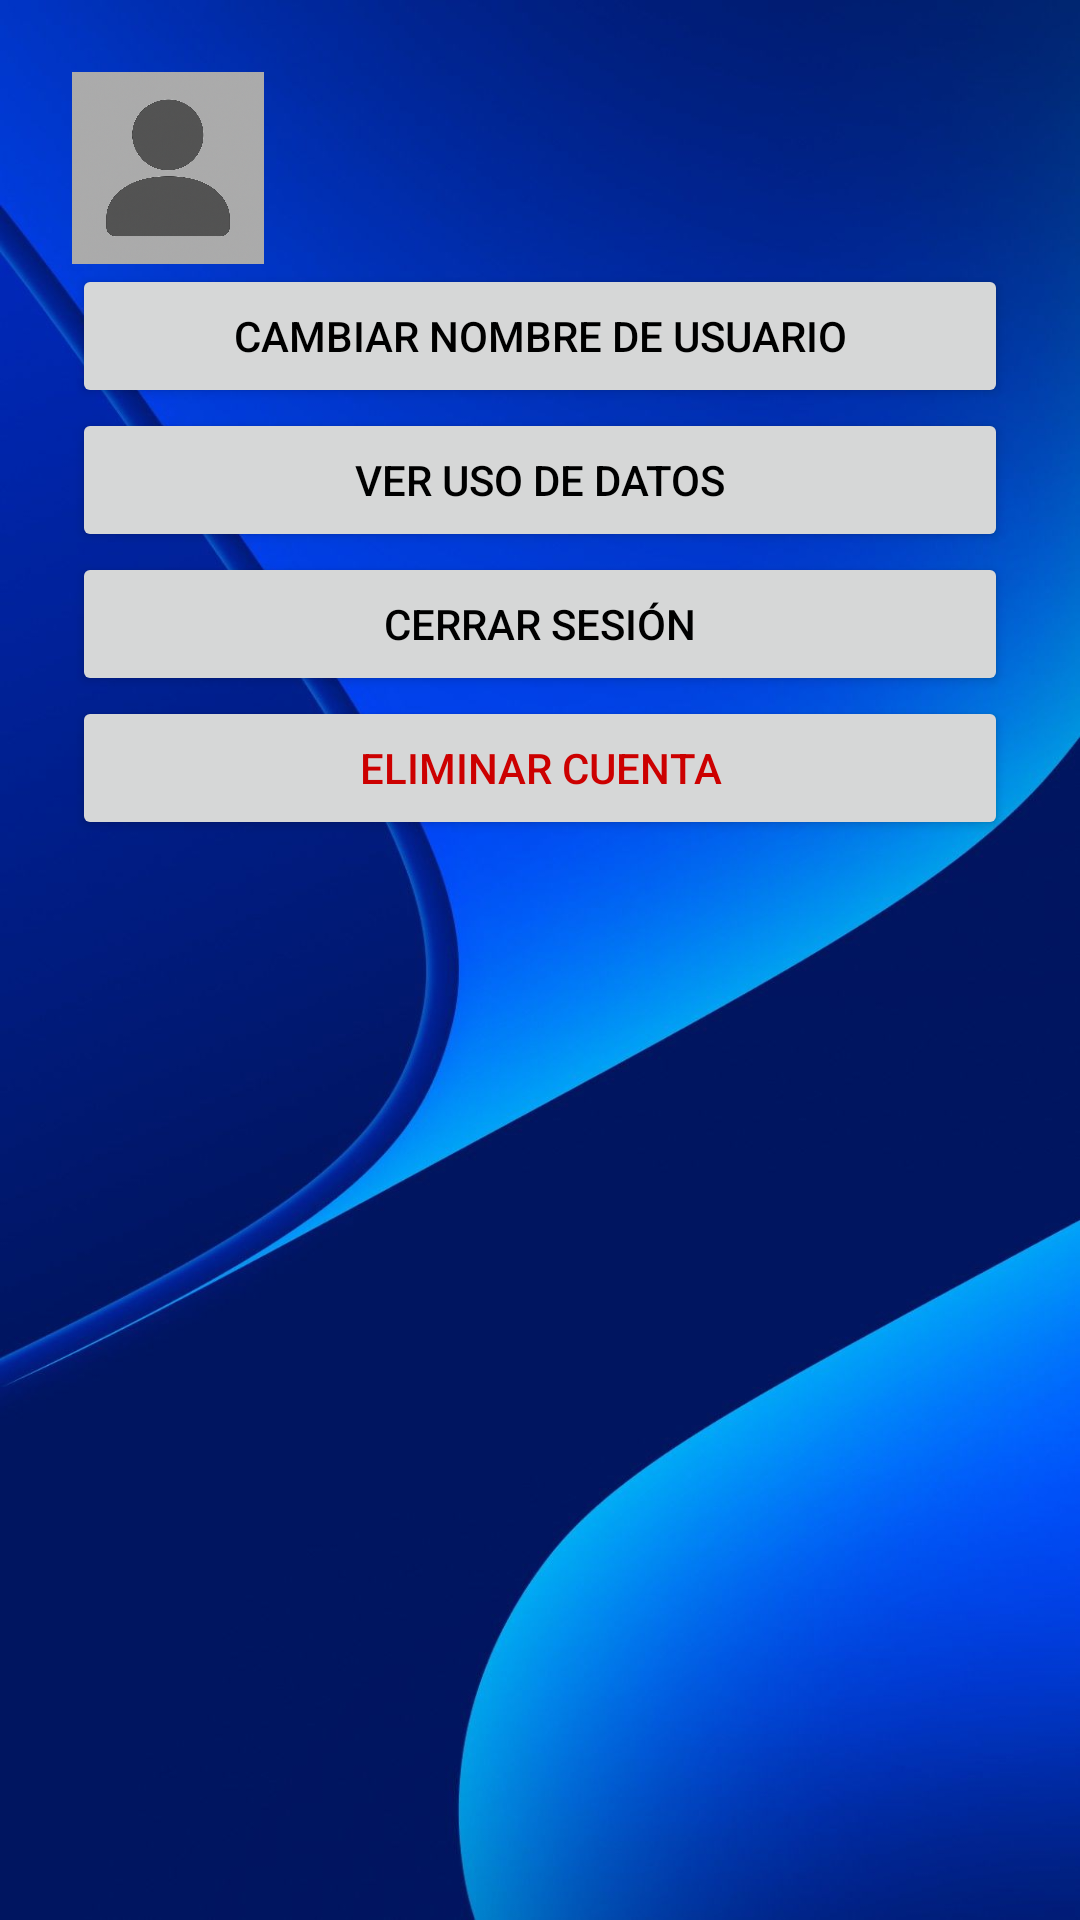

Android layout source for this screen:
<!-- AndroidManifest.xml: application theme Theme.AppEncuestas -->
<!-- res/layout/activity_profile.xml -->
<?xml version="1.0" encoding="utf-8"?>
<LinearLayout xmlns:android="http://schemas.android.com/apk/res/android"
    android:layout_width="match_parent"
    android:layout_height="match_parent"
    android:orientation="vertical"
    android:padding="24dp">

    <LinearLayout
        android:layout_width="match_parent"
        android:layout_height="wrap_content"
        android:orientation="horizontal"
        android:gravity="start|center_vertical">

        <ImageButton
            android:id="@+id/profile_pic_button"
            android:layout_width="64dp"
            android:layout_height="64dp"
            android:src="@drawable/ic_profile"
            android:background="@android:color/transparent"
            android:contentDescription="@string/statistics_username_label"
            android:scaleType="centerCrop" />
    </LinearLayout>

    <Button
        android:id="@+id/change_username_button"
        android:layout_width="match_parent"
        android:layout_height="wrap_content"
        android:text="@string/change_username" />

    <Button
        android:id="@+id/view_data_usage_button"
        android:layout_width="match_parent"
        android:layout_height="wrap_content"
        android:text="@string/view_data_usage" />

    <Button
        android:id="@+id/logout_button"
        android:layout_width="match_parent"
        android:layout_height="wrap_content"
        android:text="@string/logout" />

    <Button
        android:id="@+id/delete_account_button"
        android:layout_width="match_parent"
        android:layout_height="wrap_content"
        android:text="@string/delete_account"
        android:textColor="@android:color/holo_red_dark" />

</LinearLayout>
<!-- resources referenced by this layout -->
<resources>
  <!-- drawable ic_profile: png bitmap (drawable, 1017341 bytes) -->
  <string name="change_username">Cambiar nombre de usuario</string>
  <string name="delete_account">Eliminar cuenta</string>
  <string name="logout">Cerrar sesión</string>
  <string name="statistics_username_label">Nombre de usuario</string>
  <string name="view_data_usage">Ver uso de datos</string>
  <style name="Theme.AppEncuestas" parent="Theme.MaterialComponents.DayNight.DarkActionBar">
          <item name="colorPrimary">@color/purple_500</item>
          <item name="colorPrimaryVariant">@color/purple_700</item>
          <item name="colorOnPrimary">@color/white</item>
          <item name="colorSecondary">@color/teal_200</item>
          <item name="colorSecondaryVariant">@color/teal_700</item>
          <item name="colorOnSecondary">@color/black</item>
          <item name="android:statusBarColor">?attr/colorPrimaryVariant</item>
          <item name="android:windowBackground">@drawable/img_6</item>
          <item name="android:textColor">@color/text_color</item>
          <item name="android:textColorSecondary">@color/secondary_text_color</item>
      </style>
  <color name="purple_500">#FF6200EE</color>
  <color name="purple_700">#FF3700B3</color>
  <color name="white">#FFFFFFFF</color>
  <color name="teal_200">#FF03DAC5</color>
  <color name="teal_700">#FF018786</color>
  <color name="black">#FF000000</color>
  <!-- drawable img_6: png bitmap (drawable, 767637 bytes) -->
  <color name="text_color">#FF000000</color>
  <color name="secondary_text_color">#FF757575</color>
</resources>
